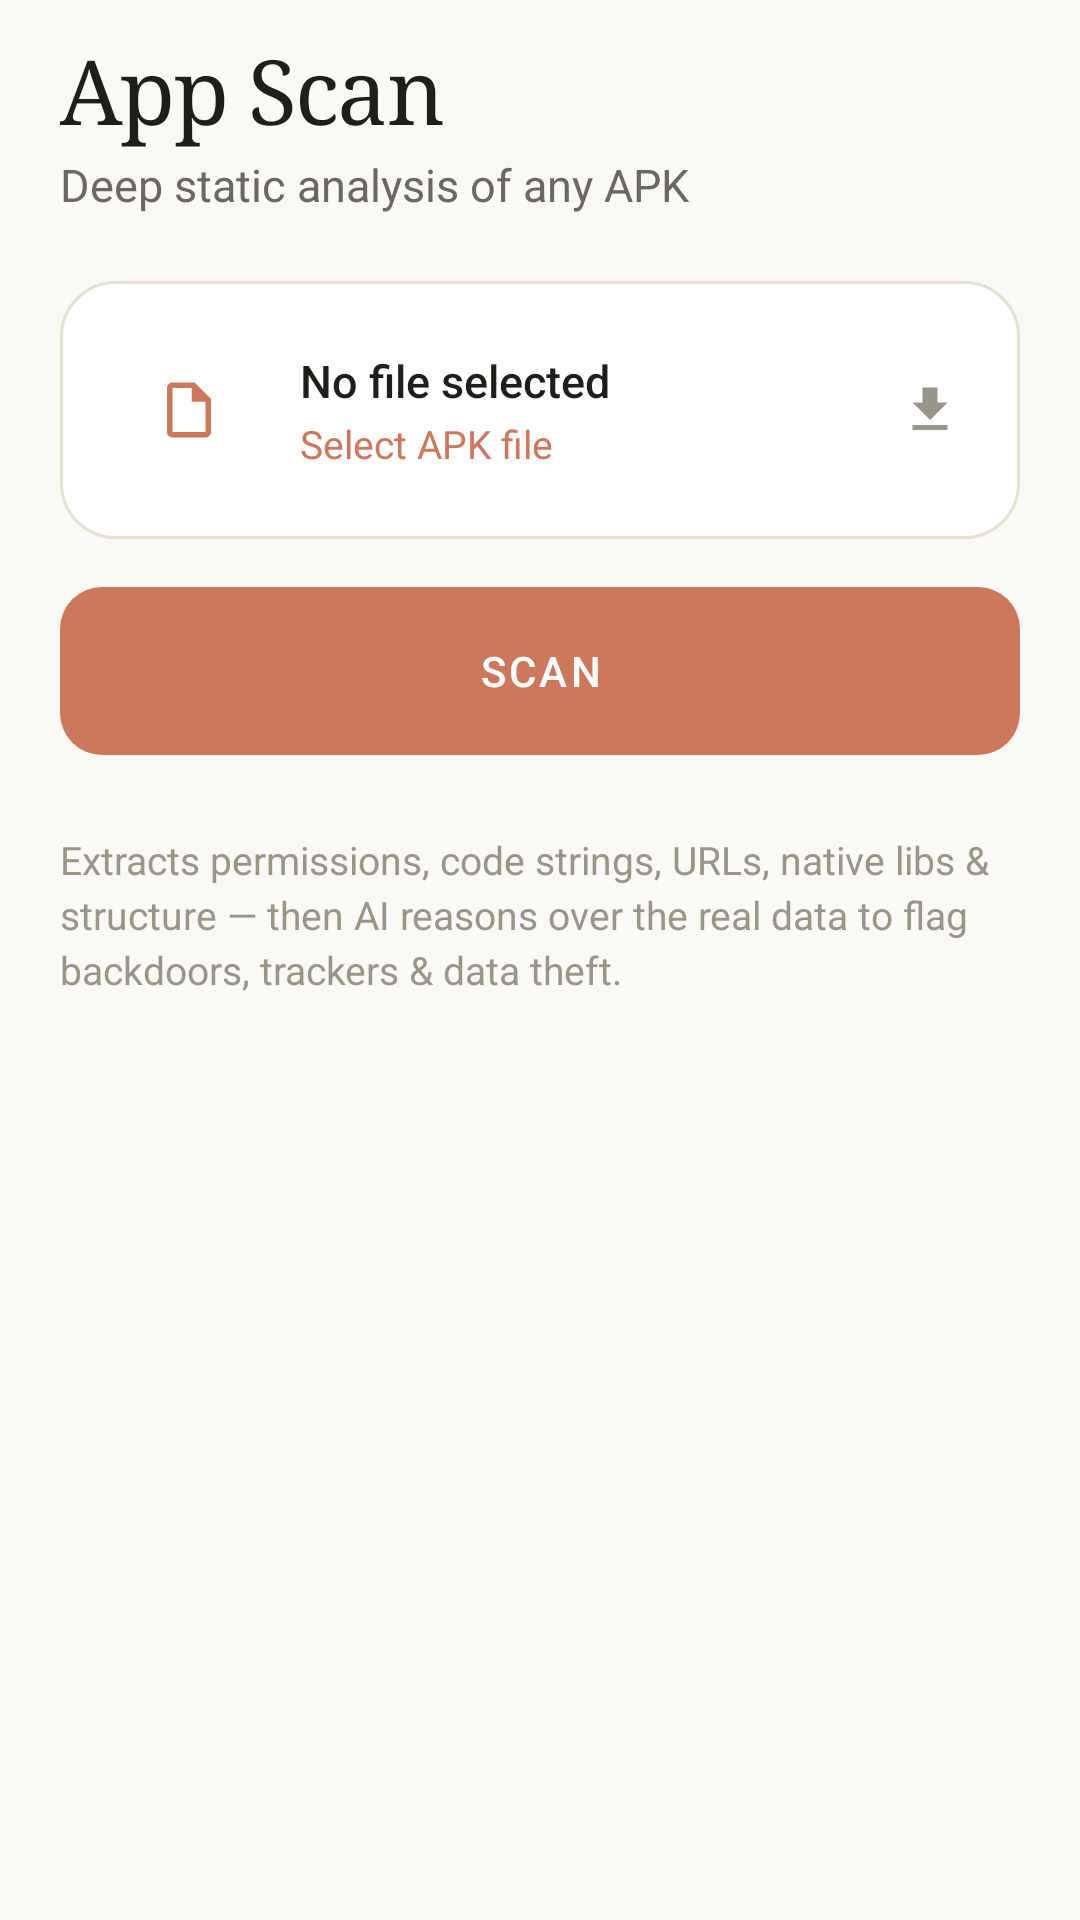

Layout XML and referenced resources for this Android screen:
<!-- AndroidManifest.xml: application theme AppTheme -->
<!-- res/layout/tab_app.xml -->
<?xml version="1.0" encoding="utf-8"?>
<ScrollView xmlns:android="http://schemas.android.com/apk/res/android"
    android:layout_width="match_parent"
    android:layout_height="match_parent"
    android:fillViewport="true"
    android:scrollbars="none"
    android:background="@color/canvas">

    <LinearLayout
        android:layout_width="match_parent"
        android:layout_height="wrap_content"
        android:orientation="vertical"
        android:paddingHorizontal="@dimen/pad_screen"
        android:paddingTop="10dp"
        android:paddingBottom="28dp">

        <TextView
            android:layout_width="wrap_content"
            android:layout_height="wrap_content"
            android:text="@string/nav_app"
            android:fontFamily="serif"
            android:textSize="@dimen/text_display"
            android:letterSpacing="-0.02"
            android:textColor="@color/ink" />
        <TextView
            android:layout_width="wrap_content"
            android:layout_height="wrap_content"
            android:layout_marginTop="2dp"
            android:text="@string/app_subtitle"
            android:textSize="@dimen/text_body"
            android:textColor="@color/ink_secondary" />

        
        <LinearLayout
            android:id="@+id/pickApk"
            android:layout_width="match_parent"
            android:layout_height="wrap_content"
            android:layout_marginTop="22dp"
            android:orientation="horizontal"
            android:gravity="center_vertical"
            android:background="@drawable/bg_card"
            android:padding="@dimen/pad_card"
            android:clickable="true"
            android:focusable="true"
            android:stateListAnimator="@null">
            <FrameLayout
                android:layout_width="46dp" android:layout_height="46dp"
                android:background="@drawable/bg_surface">
                <ImageView
                    android:layout_width="22dp" android:layout_height="22dp"
                    android:layout_gravity="center"
                    android:src="@drawable/ic_doc" android:contentDescription="@null"
                    android:tint="@color/coral" />
            </FrameLayout>
            <LinearLayout
                android:layout_width="0dp" android:layout_height="wrap_content"
                android:layout_weight="1" android:layout_marginStart="14dp"
                android:orientation="vertical">
                <TextView
                    android:id="@+id/apkFileName"
                    android:layout_width="wrap_content"
                    android:layout_height="wrap_content"
                    android:text="@string/no_file"
                    android:textSize="@dimen/text_body"
                    android:fontFamily="sans-serif-medium"
                    android:textColor="@color/ink" />
                <TextView
                    android:layout_width="wrap_content"
                    android:layout_height="wrap_content"
                    android:layout_marginTop="2dp"
                    android:text="@string/pick_apk"
                    android:textSize="@dimen/text_small"
                    android:textColor="@color/coral" />
            </LinearLayout>
            <ImageView
                android:layout_width="20dp" android:layout_height="20dp"
                android:src="@drawable/ic_download" android:contentDescription="@null"
                android:tint="@color/ink_faint" />
        </LinearLayout>

        
        <TextView
            android:id="@+id/appScanBtn"
            android:layout_width="match_parent"
            android:layout_height="56dp"
            android:layout_marginTop="16dp"
            android:background="@drawable/bg_button_primary"
            android:gravity="center"
            android:text="@string/scan"
            android:textAllCaps="true"
            android:letterSpacing="0.08"
            android:textSize="14sp"
            android:fontFamily="sans-serif-medium"
            android:textColor="#FFFFFFFF"
            android:clickable="true"
            android:focusable="true" />

        
        <LinearLayout
            android:id="@+id/appStatus"
            android:layout_width="match_parent"
            android:layout_height="wrap_content"
            android:layout_marginTop="18dp"
            android:orientation="horizontal"
            android:gravity="center_vertical"
            android:visibility="gone">
            <ProgressBar
                style="?android:attr/progressBarStyleSmall"
                android:layout_width="22dp"
                android:layout_height="22dp"
                android:indeterminateTint="@color/coral" />
            <TextView
                android:id="@+id/appStatusText"
                android:layout_width="wrap_content"
                android:layout_height="wrap_content"
                android:layout_marginStart="12dp"
                android:textSize="@dimen/text_body"
                android:textColor="@color/ink_secondary" />
        </LinearLayout>

        <TextView
            android:layout_width="wrap_content"
            android:layout_height="wrap_content"
            android:layout_marginTop="26dp"
            android:text="Extracts permissions, code strings, URLs, native libs &amp; structure — then AI reasons over the real data to flag backdoors, trackers &amp; data theft."
            android:textSize="@dimen/text_small"
            android:lineSpacingExtra="3dp"
            android:textColor="@color/ink_faint" />
    </LinearLayout>
</ScrollView>
<!-- resources referenced by this layout -->
<resources>
  <color name="canvas">#FAF9F5</color>
  <color name="coral">#CC785C</color>
  <color name="ink">#1F1E1B</color>
  <color name="ink_faint">#9A958B</color>
  <color name="ink_secondary">#6B6862</color>
  <dimen name="pad_card">20dp</dimen>
  <dimen name="pad_screen">20dp</dimen>
  <dimen name="text_body">15sp</dimen>
  <dimen name="text_display">30sp</dimen>
  <dimen name="text_small">13sp</dimen>
  <!-- drawable bg_button_primary (drawable) -->
  <?xml version="1.0" encoding="utf-8"?>
  <ripple xmlns:android="http://schemas.android.com/apk/res/android" android:color="@color/coral_press">
      <item>
          <shape android:shape="rectangle">
              <solid android:color="@color/coral" />
              <corners android:radius="@dimen/radius_btn" />
          </shape>
      </item>
  </ripple>
  <!-- drawable bg_card (drawable) -->
  <?xml version="1.0" encoding="utf-8"?>
  <shape xmlns:android="http://schemas.android.com/apk/res/android" android:shape="rectangle">
      <solid android:color="@color/surface" />
      <corners android:radius="@dimen/radius_card" />
      <stroke android:width="1dp" android:color="@color/border" />
  </shape>
  <!-- drawable ic_doc (drawable) -->
  <vector xmlns:android="http://schemas.android.com/apk/res/android"
      android:width="24dp" android:height="24dp"
      android:viewportWidth="24" android:viewportHeight="24"
      android:tint="#FFFFFFFF">
      <path android:fillColor="#FFFFFFFF" android:pathData="M14,2H6c-1.1,0 -2,0.9 -2,2v16c0,1.1 0.9,2 2,2h12c1.1,0 2,-0.9 2,-2V8l-6,-6zM6,20V4h7v5h5v11H6z"/>
  </vector>
  <!-- drawable ic_download (drawable) -->
  <vector xmlns:android="http://schemas.android.com/apk/res/android"
      android:width="24dp" android:height="24dp"
      android:viewportWidth="24" android:viewportHeight="24"
      android:tint="#FFFFFFFF">
      <path android:fillColor="#FFFFFFFF" android:pathData="M19,9h-4V3H9v6H5l7,7 7,-7zM5,18v2h14v-2H5z"/>
  </vector>
  <string name="app_subtitle">Deep static analysis of any APK</string>
  <string name="nav_app">App Scan</string>
  <string name="no_file">No file selected</string>
  <string name="pick_apk">Select APK file</string>
  <string name="scan">Scan</string>
  <style name="AppTheme" parent="android:Theme.Material.Light.NoActionBar">
          <item name="android:colorBackground">@color/canvas</item>
          <item name="android:windowBackground">@color/canvas</item>
          <item name="android:statusBarColor">@color/canvas</item>
          <item name="android:navigationBarColor">@color/canvas</item>
          <item name="android:windowLightStatusBar">true</item>
          <item name="android:textColorPrimary">@color/ink</item>
          <item name="android:textColorSecondary">@color/ink_secondary</item>
          <item name="android:colorAccent">@color/coral</item>
          <item name="android:colorPrimary">@color/coral</item>
          <item name="android:colorControlNormal">@color/border_strong</item>
          <item name="android:colorControlActivated">@color/coral</item>
      </style>
  <color name="coral_press">#B0623F</color>
  <dimen name="radius_btn">14dp</dimen>
  <color name="surface">#FFFFFF</color>
  <dimen name="radius_card">18dp</dimen>
  <color name="border">#E6E0D2</color>
  <color name="border_strong">#D6CFBE</color>
</resources>
